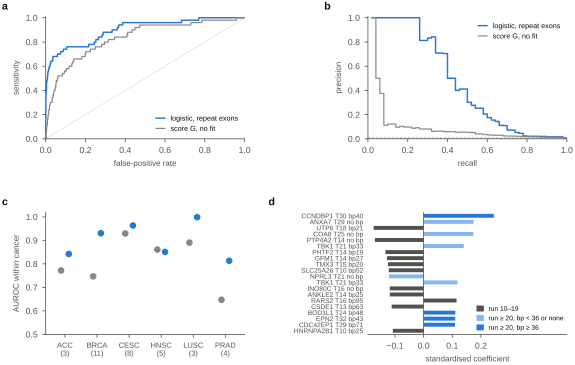

Source data for this figure (header and first rows):
panel, model, false_positive_rate, sensitivity, recall, precision, project, auroc, positives, n, symbol, acc_T, d_bp, class, coefficient
a, M4, 0.0, 0.0, , , , , , , , , , , 
a, M4, 0.0, 0.02, , , , , , , , , , , 
a, M4, 0.0, 0.24, , , , , , , , , , , 
a, M4, 0.0003929, 0.24, , , , , , , , , , , 
a, M4, 0.0003929, 0.32, , , , , , , , , , , 
a, M4, 0.0009168, 0.32, , , , , , , , , , , 
a, M4, 0.0009168, 0.36, , , , , , , , , , , 
a, M4, 0.001048, 0.36, , , , , , , , , , , 
a, M4, 0.001048, 0.38, , , , , , , , , , , 
a, M4, 0.00262, 0.38, , , , , , , , , , , 
a, M4, 0.00262, 0.4, , , , , , , , , , , 
a, M4, 0.003929, 0.4, , , , , , , , , , , 
a, M4, 0.003929, 0.42, , , , , , , , , , , 
a, M4, 0.004322, 0.42, , , , , , , , , , , 
a, M4, 0.004322, 0.46, , , , , , , , , , , 
a, M4, 0.005239, 0.46, , , , , , , , , , , 
a, M4, 0.005239, 0.48, , , , , , , , , , , 
a, M4, 0.007597, 0.48, , , , , , , , , , , 
a, M4, 0.007597, 0.5, , , , , , , , , , , 
a, M4, 0.008906, 0.5, , , , , , , , , , , 
a, M4, 0.008906, 0.52, , , , , , , , , , , 
a, M4, 0.01048, 0.52, , , , , , , , , , , 
a, M4, 0.01048, 0.54, , , , , , , , , , , 
a, M4, 0.01153, 0.54, , , , , , , , , , , 
a, M4, 0.01153, 0.56, , , , , , , , , , , 
a, M4, 0.0148, 0.56, , , , , , , , , , , 
a, M4, 0.0148, 0.58, , , , , , , , , , , 
a, M4, 0.01847, 0.58, , , , , , , , , , , 
a, M4, 0.01847, 0.6, , , , , , , , , , , 
a, M4, 0.02213, 0.6, , , , , , , , , , , 
a, M4, 0.02213, 0.62, , , , , , , , , , , 
a, M4, 0.02502, 0.62, , , , , , , , , , , 
a, M4, 0.02502, 0.64, , , , , , , , , , , 
a, M4, 0.03458, 0.64, , , , , , , , , , , 
a, M4, 0.03458, 0.66, , , , , , , , , , , 
a, M4, 0.03641, 0.66, , , , , , , , , , , 
a, M4, 0.03641, 0.68, , , , , , , , , , , 
a, M4, 0.0592, 0.68, , , , , , , , , , , 
a, M4, 0.0592, 0.7, , , , , , , , , , , 
a, M4, 0.07492, 0.7, , , , , , , , , , , 
a, M4, 0.07492, 0.72, , , , , , , , , , , 
a, M4, 0.08841, 0.72, , , , , , , , , , , 
a, M4, 0.08841, 0.74, , , , , , , , , , , 
a, M4, 0.1053, 0.74, , , , , , , , , , , 
a, M4, 0.1053, 0.76, , , , , , , , , , , 
a, M4, 0.2161, 0.76, , , , , , , , , , , 
a, M4, 0.2161, 0.78, , , , , , , , , , , 
a, M4, 0.2449, 0.78, , , , , , , , , , , 
a, M4, 0.2449, 0.8, , , , , , , , , , , 
a, M4, 0.2524, 0.8, , , , , , , , , , , 
a, M4, 0.2524, 0.82, , , , , , , , , , , 
a, M4, 0.2659, 0.82, , , , , , , , , , , 
a, M4, 0.2659, 0.84, , , , , , , , , , , 
a, M4, 0.2833, 0.84, , , , , , , , , , , 
a, M4, 0.2833, 0.86, , , , , , , , , , , 
a, M4, 0.2888, 0.86, , , , , , , , , , , 
a, M4, 0.2888, 0.88, , , , , , , , , , , 
a, M4, 0.3339, 0.88, , , , , , , , , , , 
a, M4, 0.3339, 0.9, , , , , , , , , , , 
a, M4, 0.3599, 0.9, , , , , , , , , , , 
... 1,262 more rows
